Image classification data set "dataset" (burger1473/Ejercicios2022_VisionArtificial on GitHub). Class labels (2): manzana, naranja.

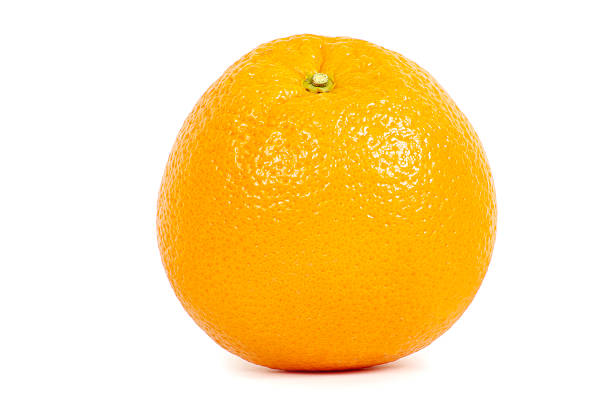
Label: naranja

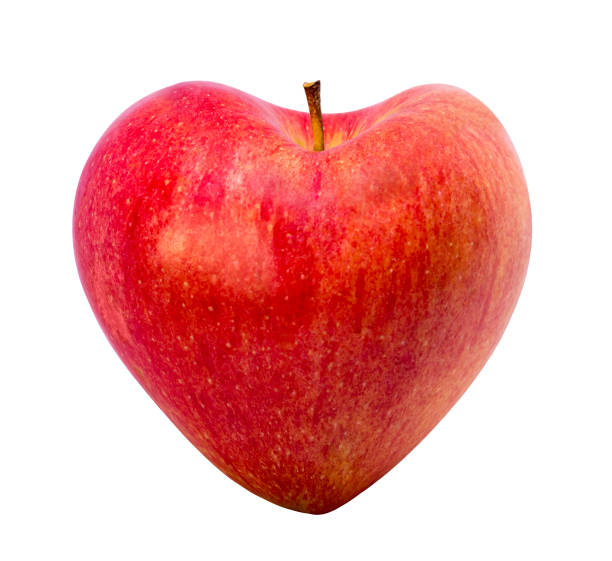
Label: manzana

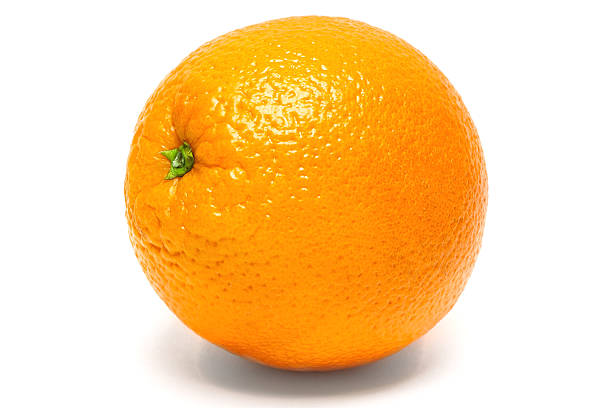
Label: naranja

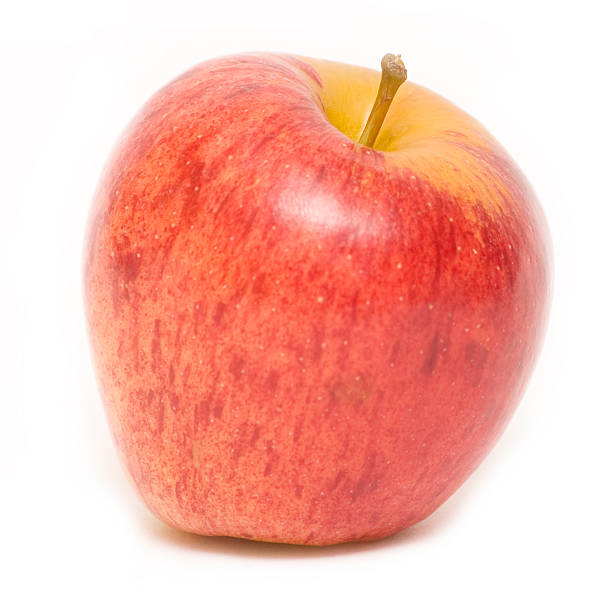
Label: manzana
